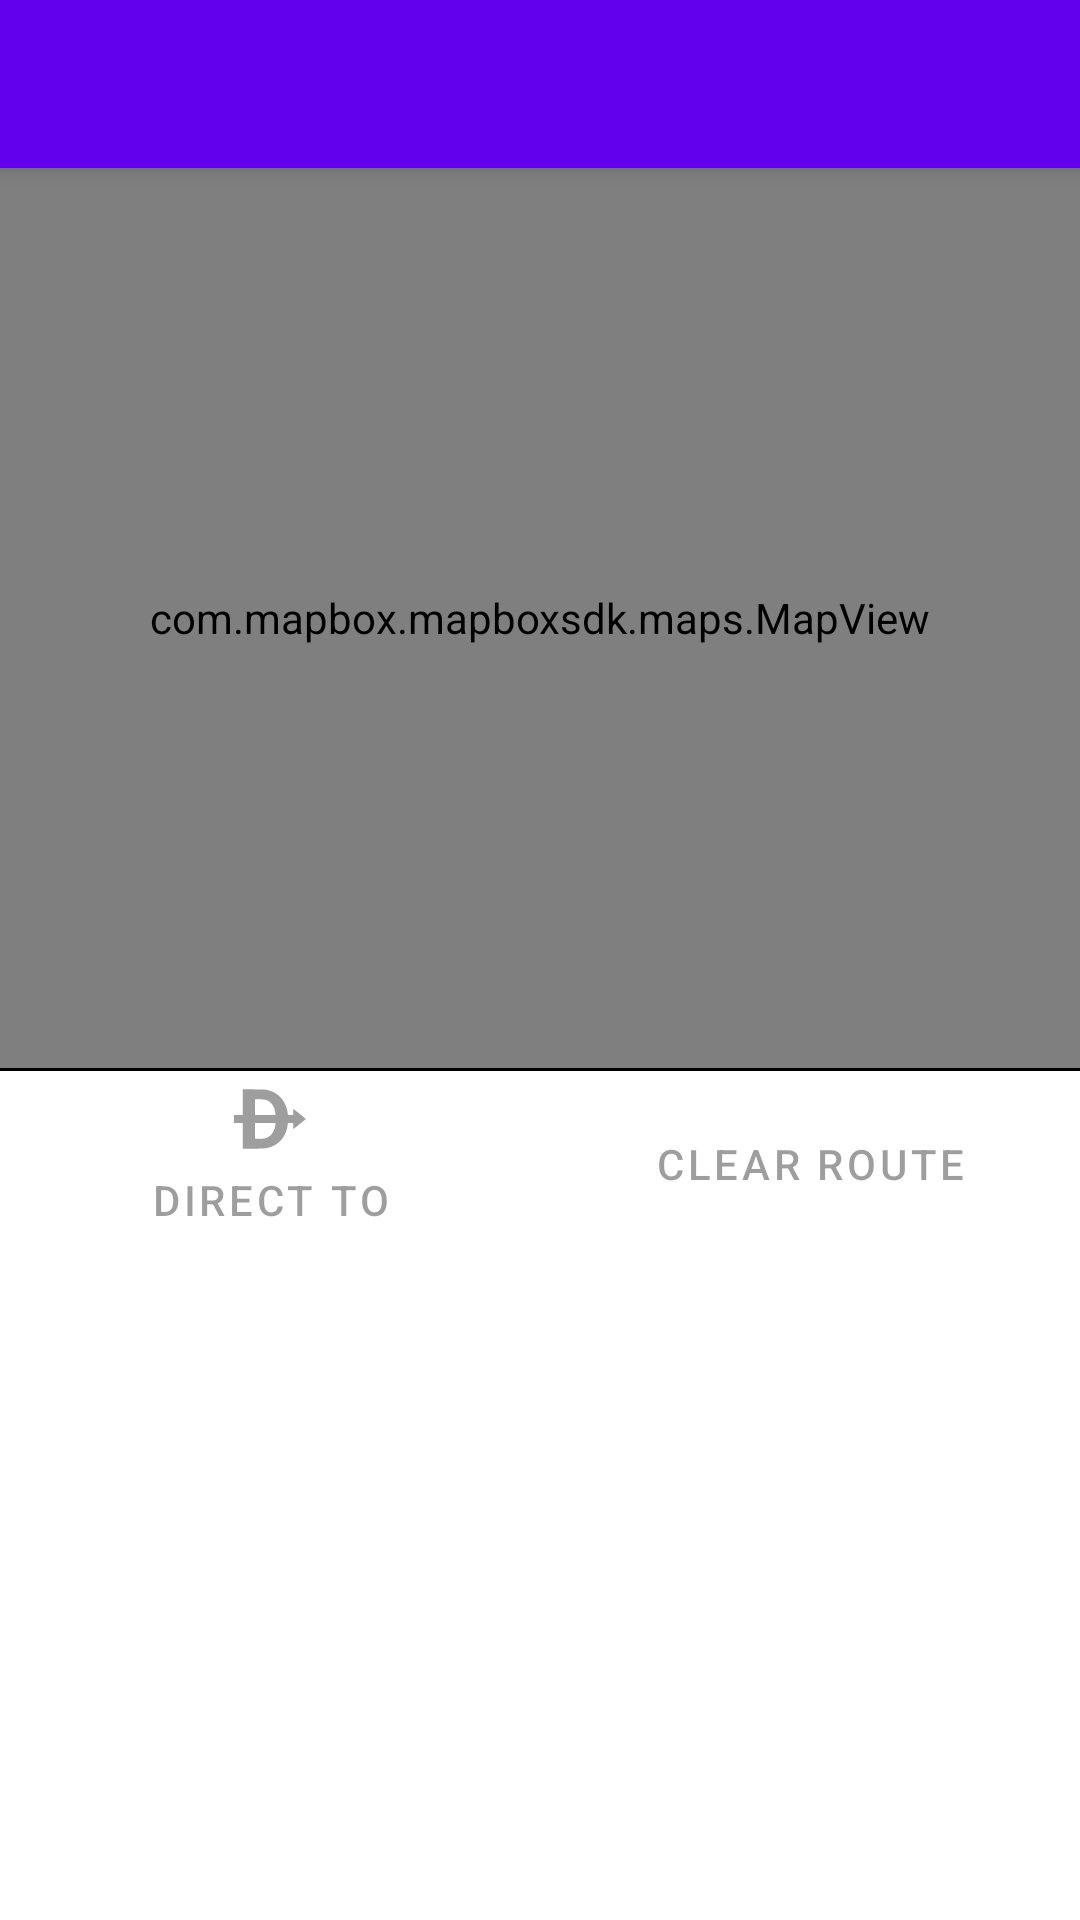

Layout XML and referenced resources for this Android screen:
<!-- AndroidManifest.xml: application theme AppTheme -->
<!-- res/layout/fragment_route.xml -->
<?xml version="1.0" encoding="utf-8"?>
<androidx.constraintlayout.widget.ConstraintLayout xmlns:android="http://schemas.android.com/apk/res/android"
    xmlns:app="http://schemas.android.com/apk/res-auto"
    xmlns:tools="http://schemas.android.com/tools"
    android:id="@+id/routeLayout"
    android:layout_width="match_parent"
    android:layout_height="match_parent">


    <include
        android:id="@+id/routes_toolbar"
        layout="@layout/toolbar"
        app:layout_constraintEnd_toEndOf="parent"
        app:layout_constraintStart_toStartOf="parent"
        app:layout_constraintTop_toTopOf="parent" />

    <FrameLayout
        android:id="@+id/mv_frame"
        android:layout_width="match_parent"
        android:layout_height="300dp"
        app:layout_constraintEnd_toEndOf="parent"
        app:layout_constraintHorizontal_bias="0.0"
        app:layout_constraintStart_toStartOf="parent"
        app:layout_constraintTop_toBottomOf="@+id/routes_toolbar">

        <com.mapbox.mapboxsdk.maps.MapView
            android:id="@+id/mv_route_map"
            android:layout_width="match_parent"
            android:layout_height="match_parent"

            app:mapbox_cameraTargetLat="0"
            app:mapbox_cameraTargetLng="0"
            app:mapbox_cameraTilt="0"
            app:mapbox_cameraZoom="1">

        </com.mapbox.mapboxsdk.maps.MapView>
    </FrameLayout>


    <View
        android:id="@+id/divider"
        style="@style/HorizontalDivider"
        android:layout_width="match_parent"
        android:layout_height="1dp"
        app:layout_constraintEnd_toEndOf="parent"
        app:layout_constraintStart_toStartOf="parent"
        app:layout_constraintTop_toBottomOf="@id/mv_frame" />


    <LinearLayout
        android:id="@+id/tools"
        android:layout_width="0dp"
        android:layout_height="wrap_content"
        android:orientation="horizontal"
        app:layout_constraintEnd_toEndOf="parent"
        app:layout_constraintStart_toStartOf="parent"
        app:layout_constraintTop_toBottomOf="@id/divider">

        <Button
            android:id="@+id/btn_set"
            style="?android:attr/buttonBarButtonStyle"
            android:layout_width="0dp"
            android:layout_height="match_parent"
            android:layout_weight="1"
            android:drawableTop="@drawable/ic_d_arrow"
            android:drawableTint="@color/mtrl_text_btn_text_color_selector"
            android:enabled="false"
            android:text="@string/btn_direct_to" />

        <Button
            android:id="@+id/bnt_remove"
            style="?android:attr/buttonBarButtonStyle"
            android:layout_width="0dp"
            android:layout_height="match_parent"
            android:layout_weight="1"
            android:drawableTop="@drawable/delete"
            android:drawableTint="@color/mtrl_text_btn_text_color_selector"
            android:enabled="false"
            android:text="@string/btn_clear_route" />
    </LinearLayout>

    <androidx.coordinatorlayout.widget.CoordinatorLayout
        android:id="@+id/coordinatorLy"
        android:layout_width="0dp"
        android:layout_height="0dp"
        app:layout_constraintBottom_toBottomOf="parent"
        app:layout_constraintEnd_toEndOf="parent"
        app:layout_constraintStart_toStartOf="parent"
        app:layout_constraintTop_toBottomOf="@id/tools">

        <androidx.recyclerview.widget.RecyclerView
            android:id="@+id/rvWaypointsList"
            android:layout_width="match_parent"
            android:layout_height="match_parent"
            android:scrollbars="vertical"
            app:layout_constraintBottom_toBottomOf="parent"
            app:layout_constraintEnd_toEndOf="parent"
            app:layout_constraintStart_toStartOf="parent"
            app:layout_constraintTop_toBottomOf="@+id/tools">

        </androidx.recyclerview.widget.RecyclerView>


    </androidx.coordinatorlayout.widget.CoordinatorLayout>






</androidx.constraintlayout.widget.ConstraintLayout>
<!-- res/layout/toolbar.xml (included above) -->
<?xml version="1.0" encoding="utf-8"?>
<androidx.appcompat.widget.Toolbar xmlns:android="http://schemas.android.com/apk/res/android"
    xmlns:app="http://schemas.android.com/apk/res-auto"
    android:id="@+id/appbar"
    android:layout_width="match_parent"
    android:layout_height="wrap_content"
    android:background="?attr/colorPrimary"
    android:elevation="4dp"
    android:minHeight="?attr/actionBarSize"
    android:theme="@style/ThemeOverlay.AppCompat.Dark.ActionBar"
    app:layout_constraintEnd_toEndOf="parent"
    app:layout_constraintStart_toStartOf="parent"
    app:layout_constraintTop_toTopOf="parent"
    app:popupTheme="@style/ThemeOverlay.AppCompat.Light">
</androidx.appcompat.widget.Toolbar>
<!-- resources referenced by this layout -->
<resources>
  <!-- drawable ic_d_arrow (drawable) -->
  <vector android:height="24dp" android:viewportHeight="500"
      android:viewportWidth="500" android:width="24dp" xmlns:android="http://schemas.android.com/apk/res/android">
      <path android:fillColor="#FF000000" android:pathData="m60,367v-89h-60v-56h60v-178.14l74.75,0.388c71.227,0.37 75.316,0.49 86.75,2.544 52.44,9.42 93.086,35.191 120.19,76.204 16.988,25.71 27.873,56.3 31.402,88.25l1.187,10.75h36.687l0.539,-42.643 43.45,34.671c23.897,19.069 43.604,35.135 43.793,35.701 0.295,0.885 -84.296,69.185 -86.826,70.104 -0.537,0.195 -0.917,-8.392 -0.917,-20.75v-21.083h-36.742l-0.705,7.25c-7.79,80.094 -56.418,141.49 -128.5,162.24 -26.715,7.689 -37.792,8.479 -119.3,8.498l-65.75,0.016zM196.58,387.05c15.429,-1.277 26.156,-4.131 38.234,-10.173 21.072,-10.542 37.005,-30.281 45.504,-56.377 3.918,-12.031 7.677,-31.651 7.677,-40.072v-2.428h-143v110l20.25,-0.016c11.138,-0.009 25.238,-0.429 31.335,-0.934zM287.572,214.25c-3.904,-43.269 -22.279,-75.942 -50.824,-90.371 -17.472,-8.832 -24.243,-10.007 -61.003,-10.587l-30.75,-0.485v109.19h143.28z"/>
  </vector>
  <string name="btn_clear_route">Clear route</string>
  <string name="btn_direct_to">Direct to</string>
  <style name="HorizontalDivider">
          <item name="android:layout_width">match_parent</item>
          <item name="android:layout_height">@dimen/divider_width</item>
          <item name="android:background">@color/black</item>
      </style>
  <style name="AppTheme" parent="Theme.MaterialComponents.Light.NoActionBar">
          
          <item name="colorPrimary">@color/colorPrimary</item>
          <item name="colorPrimaryDark">@color/colorPrimaryDark</item>
          <item name="colorAccent">@color/colorAccent</item>
      </style>
  <dimen name="divider_width">2px</dimen>
  <color name="black">#000000</color>
  <color name="colorPrimary">#6200EE</color>
  <color name="colorPrimaryDark">#3700B3</color>
  <color name="colorAccent">#03DAC5</color>
</resources>
